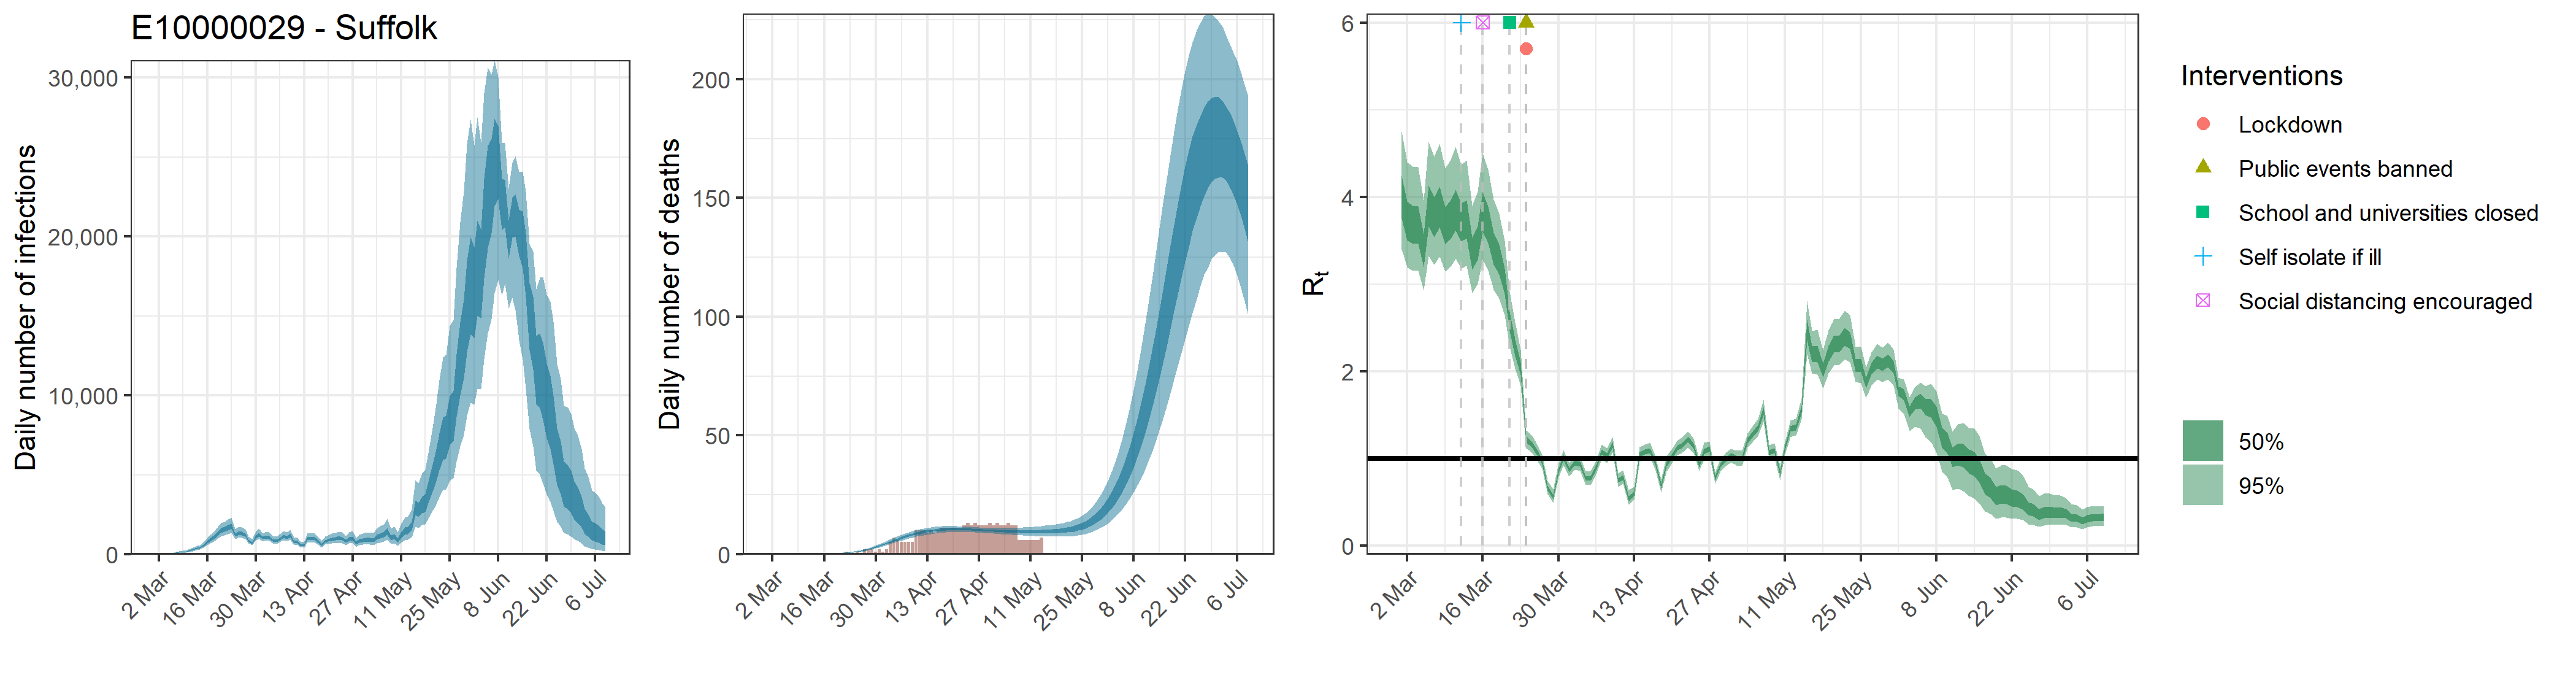

Values plotted in this chart, from the file beside it:
, date, country, reported_cases, predicted_cases, cases_min, cases_max, cases_min2, cases_max2, reported_deaths, estimated_deaths, deaths_min, deaths_max, deaths_min2, deaths_max2, rt, rt_min, rt_max, rt_min2, rt_max2
1, 2020-03-01, E10000029 - Suffolk, 0, 51.29, 26.94, 87.72, 40.08, 60.64, 0, 5.12884961913637e-14, 2.69383533667393e-14, 8.77157314994091e-14, 4.00844297353701e-14, 6.06370124723695e-14, 4.012, 3.4, 4.754, 3.751, 4.244
2, 2020-03-02, E10000029 - Suffolk, 0, 51.29, 26.94, 87.72, 40.08, 60.64, 0, 0, 0, 0, 0, 0, 3.741, 3.194, 4.401, 3.506, 3.949
3, 2020-03-03, E10000029 - Suffolk, 0, 51.29, 26.94, 87.72, 40.08, 60.64, 0, 1.77459333452379e-05, 9.4699544518617e-06, 2.91740592287354e-05, 1.40753695252666e-05, 2.07895879527825e-05, 3.694, 3.151, 4.347, 3.463, 3.899
4, 2020-03-04, E10000029 - Suffolk, 0, 51.29, 26.94, 87.72, 40.08, 60.64, 0, 0.0001159, 6.18332320092146e-05, 0.0001905, 9.19038833708584e-05, 0.0001357, 3.69, 3.155, 4.343, 3.463, 3.892
5, 2020-03-05, E10000029 - Suffolk, 0, 51.29, 26.94, 87.72, 40.08, 60.64, 0, 0.0004316, 0.0002303, 0.0007096, 0.0003424, 0.0005057, 3.396, 2.927, 3.963, 3.195, 3.572
6, 2020-03-06, E10000029 - Suffolk, 0, 51.29, 26.94, 87.72, 40.08, 60.64, 0, 0.001273, 0.0006793, 0.002093, 0.00101, 0.001491, 3.91, 3.321, 4.628, 3.661, 4.131
7, 2020-03-07, E10000029 - Suffolk, 1, 101.2, 62.13, 154.2, 83.95, 116.4, 0, 0.002875, 0.001534, 0.004727, 0.002281, 0.003369, 3.783, 3.224, 4.459, 3.543, 3.996
8, 2020-03-08, E10000029 - Suffolk, 0, 126.5, 78.26, 190.6, 105.4, 145, 0, 0.005679, 0.003031, 0.009337, 0.004505, 0.006653, 3.895, 3.313, 4.612, 3.65, 4.115
9, 2020-03-09, E10000029 - Suffolk, 0, 148.4, 94.55, 221.2, 124.6, 169.3, 0, 0.009955, 0.005317, 0.01636, 0.007897, 0.01166, 3.68, 3.145, 4.329, 3.452, 3.882
10, 2020-03-10, E10000029 - Suffolk, 2, 190.6, 124, 278.7, 162.5, 216, 0, 0.01636, 0.008757, 0.02683, 0.01298, 0.01915, 3.756, 3.2, 4.428, 3.522, 3.966
11, 2020-03-11, E10000029 - Suffolk, 1, 247.2, 165.8, 354.9, 212.6, 278.4, 0, 0.02501, 0.01346, 0.04091, 0.01988, 0.02928, 3.863, 3.291, 4.574, 3.619, 4.079
12, 2020-03-12, E10000029 - Suffolk, 3, 301.1, 207.2, 424.7, 260.2, 336.7, 0, 0.03666, 0.01992, 0.05971, 0.02925, 0.04285, 3.72, 3.182, 4.374, 3.494, 3.924
13, 2020-03-13, E10000029 - Suffolk, 1, 385.1, 271.1, 534.2, 334.8, 427.8, 0, 0.05177, 0.02847, 0.08378, 0.0415, 0.06039, 3.756, 3.208, 4.423, 3.526, 3.964
14, 2020-03-14, E10000029 - Suffolk, 2, 435.9, 311.3, 598.6, 381.3, 480.8, 0, 0.07118, 0.03969, 0.1142, 0.05738, 0.08277, 3.36, 2.903, 3.902, 3.168, 3.533
15, 2020-03-15, E10000029 - Suffolk, 6, 567.8, 413.8, 768.2, 500.4, 623.9, 0, 0.09584, 0.05456, 0.1522, 0.07775, 0.1109, 3.483, 3.002, 4.06, 3.277, 3.668
16, 2020-03-16, E10000029 - Suffolk, 1, 779.3, 572.8, 1050, 690.4, 855.9, 0, 0.1271, 0.07357, 0.1993, 0.104, 0.1465, 3.84, 3.283, 4.502, 3.606, 4.052
17, 2020-03-17, E10000029 - Suffolk, 4, 936.8, 695.8, 1251, 834.6, 1030, 0, 0.1665, 0.09818, 0.2573, 0.1376, 0.1913, 3.691, 3.158, 4.314, 3.472, 3.892
18, 2020-03-18, E10000029 - Suffolk, 4, 1092, 819.9, 1444, 973.7, 1194, 0, 0.2157, 0.1308, 0.3276, 0.18, 0.2466, 3.412, 2.932, 3.968, 3.221, 3.587
19, 2020-03-19, E10000029 - Suffolk, 1, 1324, 997.4, 1739, 1182, 1442, 0, 0.2773, 0.1723, 0.4128, 0.2336, 0.3147, 3.289, 2.835, 3.805, 3.11, 3.457
20, 2020-03-20, E10000029 - Suffolk, 4, 1522, 1141, 1977, 1361, 1659, 0, 0.3545, 0.2255, 0.5171, 0.3018, 0.399, 3.04, 2.643, 3.496, 2.883, 3.185
21, 2020-03-21, E10000029 - Suffolk, 9, 1590, 1204, 2052, 1425, 1729, 0, 0.4509, 0.2957, 0.6426, 0.3878, 0.5056, 2.58, 2.284, 2.92, 2.465, 2.687
22, 2020-03-22, E10000029 - Suffolk, 7, 1696, 1275, 2224, 1521, 1847, 1, 0.5711, 0.3849, 0.7986, 0.4958, 0.6374, 2.274, 2.033, 2.561, 2.176, 2.364
23, 2020-03-23, E10000029 - Suffolk, 16, 1791, 1358, 2312, 1611, 1943, 0, 0.7206, 0.5015, 0.9877, 0.6296, 0.7989, 2.034, 1.834, 2.252, 1.96, 2.104
24, 2020-03-24, E10000029 - Suffolk, 10, 1238, 963.6, 1591, 1120, 1336, 0, 0.905, 0.6476, 1.211, 0.797, 0.9988, 1.219, 1.117, 1.323, 1.185, 1.254
25, 2020-03-25, E10000029 - Suffolk, 5, 1325, 1034, 1699, 1198, 1428, 1, 1.13, 0.8329, 1.481, 1.004, 1.243, 1.166, 1.069, 1.264, 1.131, 1.198
26, 2020-03-26, E10000029 - Suffolk, 18, 1321, 1038, 1698, 1196, 1423, 0, 1.402, 1.051, 1.808, 1.26, 1.534, 1.081, 0.9951, 1.172, 1.05, 1.113
27, 2020-03-27, E10000029 - Suffolk, 20, 1231, 972.4, 1582, 1118, 1326, 2, 1.725, 1.318, 2.193, 1.562, 1.877, 0.965, 0.8844, 1.05, 0.9358, 0.992
28, 2020-03-28, E10000029 - Suffolk, 6, 865.1, 683.8, 1122, 785.9, 930.8, 2, 2.1, 1.632, 2.64, 1.915, 2.275, 0.6622, 0.5921, 0.7452, 0.6335, 0.6894
29, 2020-03-29, E10000029 - Suffolk, 20, 734.2, 579.7, 954.5, 666.9, 788.9, 2, 2.527, 1.991, 3.144, 2.315, 2.725, 0.5598, 0.4889, 0.6439, 0.5322, 0.5868
30, 2020-03-30, E10000029 - Suffolk, 23, 1111, 881.6, 1417, 1013, 1193, 1, 3.002, 2.391, 3.703, 2.764, 3.224, 0.8642, 0.7874, 0.9472, 0.8353, 0.8899
31, 2020-03-31, E10000029 - Suffolk, 26, 1254, 989.8, 1610, 1139, 1347, 2, 3.52, 2.826, 4.312, 3.258, 3.77, 1.012, 0.9251, 1.099, 0.9804, 1.041
32, 2020-04-01, E10000029 - Suffolk, 29, 1044, 825.8, 1337, 951.7, 1121, 1, 4.071, 3.274, 4.947, 3.78, 4.347, 0.87, 0.793, 0.9512, 0.8411, 0.8958
33, 2020-04-02, E10000029 - Suffolk, 21, 1115, 880.9, 1432, 1016, 1199, 2, 4.642, 3.74, 5.605, 4.315, 4.949, 0.95, 0.8691, 1.033, 0.9203, 0.9781
34, 2020-04-03, E10000029 - Suffolk, 30, 1081, 852.8, 1393, 985.3, 1161, 5, 5.224, 4.231, 6.289, 4.867, 5.562, 0.9374, 0.8566, 1.021, 0.9079, 0.9649
35, 2020-04-04, E10000029 - Suffolk, 19, 877.9, 689.3, 1137, 798.8, 941.4, 7, 5.804, 4.742, 6.948, 5.422, 6.175, 0.7717, 0.6996, 0.8495, 0.7436, 0.7978
36, 2020-04-05, E10000029 - Suffolk, 31, 865.4, 679.2, 1127, 786, 930.9, 6, 6.372, 5.238, 7.584, 5.961, 6.768, 0.7713, 0.6957, 0.8552, 0.7423, 0.7988
37, 2020-04-06, E10000029 - Suffolk, 30, 982.1, 768.3, 1269, 891.6, 1053, 5, 6.916, 5.705, 8.207, 6.482, 7.347, 0.8937, 0.8188, 0.9741, 0.8653, 0.9193
38, 2020-04-07, E10000029 - Suffolk, 27, 1154, 901.2, 1487, 1048, 1241, 5, 7.431, 6.159, 8.778, 6.973, 7.886, 1.076, 0.9911, 1.163, 1.046, 1.106
39, 2020-04-08, E10000029 - Suffolk, 38, 1086, 844.3, 1408, 983.8, 1168, 5, 7.912, 6.584, 9.297, 7.436, 8.378, 1.033, 0.9491, 1.118, 1.003, 1.062
40, 2020-04-09, E10000029 - Suffolk, 27, 1205, 933, 1562, 1092, 1301, 5, 8.35, 6.995, 9.785, 7.856, 8.832, 1.155, 1.066, 1.247, 1.123, 1.186
41, 2020-04-10, E10000029 - Suffolk, 33, 785.8, 600.9, 1041, 710.3, 851.3, 10, 8.748, 7.372, 10.2, 8.239, 9.242, 0.7524, 0.6782, 0.8324, 0.7245, 0.7767
42, 2020-04-11, E10000029 - Suffolk, 27, 819.7, 627.2, 1079, 739.9, 887.4, 10, 9.1, 7.705, 10.56, 8.587, 9.598, 0.7823, 0.7093, 0.8621, 0.7549, 0.8091
43, 2020-04-12, E10000029 - Suffolk, 27, 564.7, 419.7, 760, 504.1, 614, 10, 9.408, 8.007, 10.86, 8.9, 9.898, 0.5442, 0.4687, 0.6386, 0.5133, 0.5717
44, 2020-04-13, E10000029 - Suffolk, 18, 603.3, 447.1, 811.4, 538.6, 657.2, 9, 9.673, 8.279, 11.11, 9.171, 10.16, 0.5954, 0.5292, 0.6721, 0.5687, 0.6183
45, 2020-04-14, E10000029 - Suffolk, 21, 1019, 769.1, 1345, 917.8, 1107, 10, 9.901, 8.524, 11.33, 9.401, 10.38, 1.05, 0.9673, 1.133, 1.022, 1.08
46, 2020-04-15, E10000029 - Suffolk, 36, 997.9, 746.1, 1327, 899.3, 1085, 9, 10.09, 8.74, 11.49, 9.596, 10.56, 1.076, 0.9924, 1.162, 1.046, 1.105
47, 2020-04-16, E10000029 - Suffolk, 52, 985.4, 733.3, 1314, 886.5, 1073, 10, 10.24, 8.91, 11.61, 9.755, 10.69, 1.092, 1.007, 1.181, 1.061, 1.121
48, 2020-04-17, E10000029 - Suffolk, 31, 843.4, 620.5, 1133, 753.8, 919.7, 11, 10.35, 9.06, 11.7, 9.882, 10.8, 0.9431, 0.8658, 1.021, 0.916, 0.9691
49, 2020-04-18, E10000029 - Suffolk, 62, 612.5, 442.1, 839, 542.6, 669.1, 11, 10.44, 9.174, 11.75, 9.98, 10.88, 0.6845, 0.6147, 0.761, 0.6577, 0.7103
50, 2020-04-19, E10000029 - Suffolk, 31, 833.5, 607.3, 1134, 741.4, 911.6, 11, 10.49, 9.264, 11.8, 10.04, 10.93, 0.9372, 0.8546, 1.026, 0.9075, 0.9657
51, 2020-04-20, E10000029 - Suffolk, 58, 900.1, 648.7, 1218, 798.8, 986.4, 11, 10.51, 9.302, 11.78, 10.08, 10.94, 1.029, 0.951, 1.11, 1.001, 1.056
52, 2020-04-21, E10000029 - Suffolk, 21, 965.1, 691.7, 1313, 855.8, 1060, 11, 10.51, 9.338, 11.74, 10.09, 10.92, 1.119, 1.035, 1.205, 1.089, 1.148
53, 2020-04-22, E10000029 - Suffolk, 27, 990.5, 705.5, 1355, 874.8, 1087, 11, 10.48, 9.328, 11.69, 10.07, 10.89, 1.154, 1.068, 1.243, 1.123, 1.185
54, 2020-04-23, E10000029 - Suffolk, 41, 1051, 745.9, 1448, 928.1, 1156, 12, 10.44, 9.313, 11.61, 10.03, 10.84, 1.219, 1.127, 1.312, 1.186, 1.252
55, 2020-04-24, E10000029 - Suffolk, 46, 1003, 701.7, 1392, 881, 1105, 13, 10.38, 9.273, 11.54, 9.982, 10.77, 1.145, 1.06, 1.232, 1.114, 1.176
56, 2020-04-25, E10000029 - Suffolk, 33, 831, 576.3, 1165, 724.6, 918.4, 12, 10.3, 9.215, 11.45, 9.913, 10.69, 0.929, 0.8551, 1.01, 0.9018, 0.9549
57, 2020-04-26, E10000029 - Suffolk, 25, 984.4, 682.2, 1384, 857.4, 1088, 13, 10.22, 9.145, 11.35, 9.837, 10.6, 1.081, 0.9876, 1.181, 1.05, 1.111
58, 2020-04-27, E10000029 - Suffolk, 25, 1025, 700.8, 1455, 892.8, 1136, 12, 10.13, 9.068, 11.27, 9.749, 10.51, 1.114, 1.033, 1.193, 1.085, 1.142
59, 2020-04-28, E10000029 - Suffolk, 24, 722.7, 482.9, 1033, 622.3, 803, 12, 10.04, 8.959, 11.17, 9.648, 10.43, 0.7768, 0.7111, 0.8466, 0.7514, 0.7994
60, 2020-04-29, E10000029 - Suffolk, 19, 866.4, 577.7, 1243, 748.1, 964.7, 12, 9.954, 8.844, 11.11, 9.562, 10.33, 0.9257, 0.8545, 1, 0.9002, 0.9508
... 71 more rows
